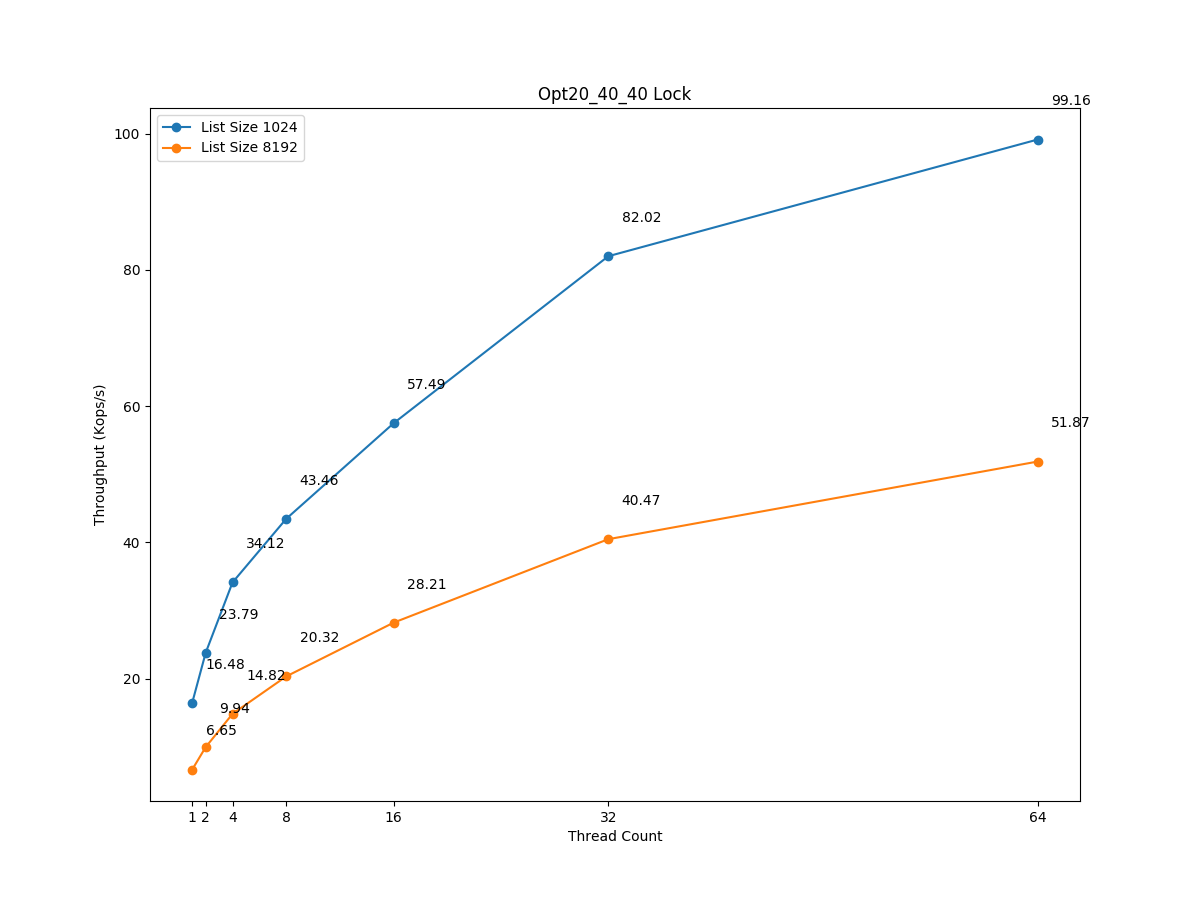

Source data for this figure (header and first rows):
Nthreads, Throughput(Kops/sec), List_size, Workload, Runtime(sec)
1, 16.48, 1024, (20/40/40), 10
1, 6.65, 8192, (20/40/40), 10
2, 23.79, 1024, (20/40/40), 10
2, 9.94, 8192, (20/40/40), 10
4, 34.12, 1024, (20/40/40), 10
4, 14.82, 8192, (20/40/40), 10
8, 43.46, 1024, (20/40/40), 10
8, 20.32, 8192, (20/40/40), 10
16, 57.49, 1024, (20/40/40), 10
16, 28.21, 8192, (20/40/40), 10
32, 82.02, 1024, (20/40/40), 10
32, 40.47, 8192, (20/40/40), 10
64, 99.16, 1024, (20/40/40), 10
64, 51.87, 8192, (20/40/40), 10
